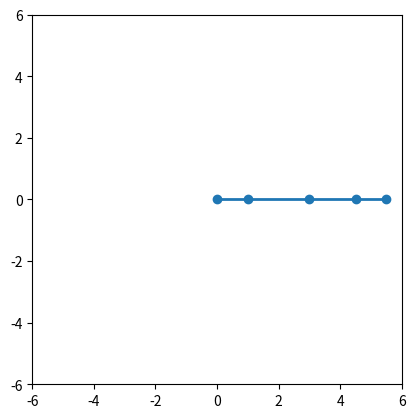

Reproduce this figure in Python.
import numpy as np
import matplotlib.pyplot as plt
from matplotlib.animation import FuncAnimation

class Linkage:
    def __init__(self, lengths):
        self.lengths = lengths
        self.num_links = len(lengths)
        self.angles = np.zeros(self.num_links)
    
    def forward_kinematics(self):
        x = np.zeros(self.num_links+1)
        y = np.zeros(self.num_links+1)
        for i in range(1, self.num_links+1):
            x[i] = x[i-1] + self.lengths[i-1] * np.cos(np.sum(self.angles[:i]))
            y[i] = y[i-1] + self.lengths[i-1] * np.sin(np.sum(self.angles[:i]))
        return x, y
    
    def set_angles(self, angles):
        self.angles = angles

class Animation:
    def __init__(self, linkage):
        self.linkage = linkage
        self.fig, self.ax = plt.subplots()
        self.ax.set_xlim(-6, 6)
        self.ax.set_ylim(-6, 6)
        self.ax.set_aspect('equal')
        self.line, = self.ax.plot([], [], 'o-', lw=2)
    
    def update(self, frame):
        theta = frame * 0.05
        angles = np.array([theta, -2*theta, theta, -theta])
        self.linkage.set_angles(angles)
        x, y = self.linkage.forward_kinematics()
        self.line.set_data(x, y)
        return self.line,
    
    def animate(self):
        ani = FuncAnimation(self.fig, self.update, frames=range(200), blit=True)
        plt.show()

# 创建连杆对象
lengths = [1.0, 2.0, 1.5, 1.0]
linkage = Linkage(lengths)

# 创建动画对象
animation = Animation(linkage)

# 运行动画
animation.animate()